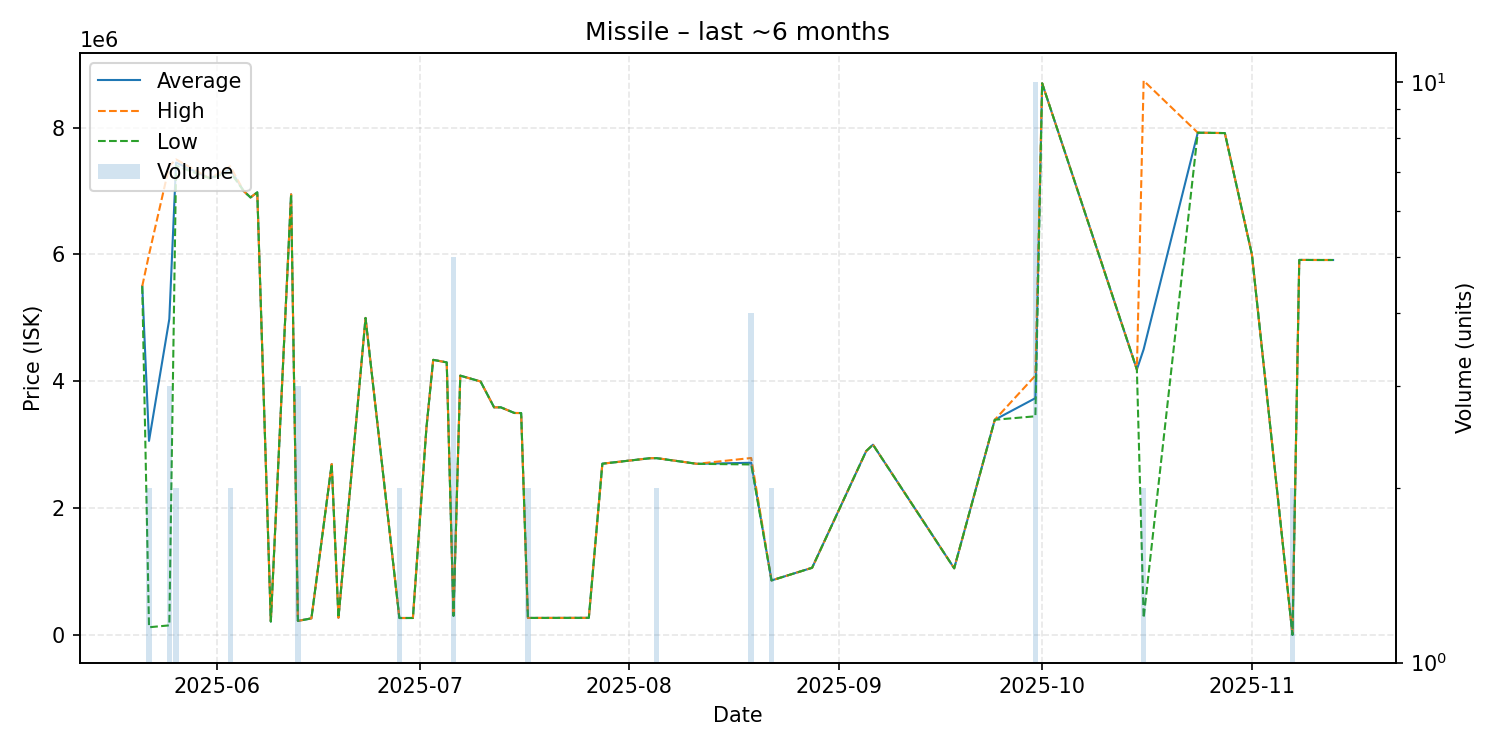

The data file committed next to this chart (first rows):
date, average, highest, lowest, order_count, volume
2025-05-21, 5500000, 5500000, 5500000, 1, 1
2025-05-22, 3059550, 5999000, 120100, 2, 2
2025-05-25, 4982333, 7398500, 150000, 3, 3
2025-05-26, 7449500, 7499000, 7400000, 2, 2
2025-05-31, 7200000, 7200000, 7200000, 1, 1
2025-06-03, 7345000, 7390000, 7300000, 2, 2
2025-06-05, 7000000, 7000000, 7000000, 1, 1
2025-06-06, 6900000, 6900000, 6900000, 1, 1
2025-06-07, 6980000, 6980000, 6980000, 1, 1
2025-06-09, 210000, 210000, 210000, 1, 1
2025-06-12, 6949000, 6949000, 6949000, 1, 1
2025-06-13, 220100, 220100, 220100, 1, 3
2025-06-15, 260000, 260000, 260000, 1, 1
2025-06-18, 2694000, 2694000, 2694000, 1, 1
2025-06-19, 270000, 270000, 270000, 1, 1
2025-06-23, 4999000, 4999000, 4999000, 1, 1
2025-06-28, 266200, 266200, 266200, 1, 2
2025-06-29, 266200, 266200, 266200, 1, 1
2025-06-30, 266500, 266500, 266500, 1, 1
2025-07-02, 3267000, 3267000, 3267000, 1, 1
2025-07-03, 4338000, 4338000, 4338000, 1, 1
2025-07-05, 4298000, 4298000, 4298000, 1, 1
2025-07-06, 300260, 300300, 300000, 3, 5
2025-07-07, 4089000, 4089000, 4089000, 1, 1
2025-07-10, 3997000, 3997000, 3997000, 1, 1
2025-07-12, 3589000, 3589000, 3589000, 1, 1
2025-07-13, 3589000, 3589000, 3589000, 1, 1
2025-07-15, 3500000, 3500000, 3500000, 1, 1
2025-07-16, 3499000, 3499000, 3499000, 1, 1
2025-07-17, 267100, 267100, 267100, 2, 2
2025-07-19, 267400, 267400, 267400, 1, 1
2025-07-25, 268400, 268400, 268400, 1, 1
2025-07-26, 268400, 268400, 268400, 1, 1
2025-07-28, 2700000, 2700000, 2700000, 1, 1
2025-08-04, 2786000, 2786000, 2786000, 1, 1
2025-08-05, 2788000, 2789000, 2787000, 2, 2
2025-08-11, 2698000, 2698000, 2698000, 1, 1
2025-08-19, 2714500, 2790000, 2688000, 4, 4
2025-08-22, 858700, 858700, 858700, 1, 2
2025-08-28, 1058000, 1058000, 1058000, 1, 1
2025-09-05, 2900000, 2900000, 2900000, 1, 1
2025-09-06, 3000000, 3000000, 3000000, 1, 1
2025-09-18, 1050000, 1050000, 1050000, 1, 1
2025-09-24, 3393000, 3393000, 3393000, 1, 1
2025-09-30, 3733800, 4090000, 3448000, 8, 10
2025-10-01, 8700000, 8700000, 8700000, 1, 1
2025-10-15, 4186000, 4186000, 4186000, 1, 1
2025-10-16, 4503900, 8741000, 266800, 2, 2
2025-10-24, 7921000, 7921000, 7921000, 1, 1
2025-10-28, 7915000, 7915000, 7915000, 1, 1
2025-11-01, 6000000, 6000000, 6000000, 1, 1
2025-11-07, 17.05, 17.05, 17.05, 2, 2
2025-11-08, 5914000, 5914000, 5914000, 1, 1
2025-11-11, 5913000, 5913000, 5913000, 1, 1
2025-11-13, 5913000, 5913000, 5913000, 1, 1
